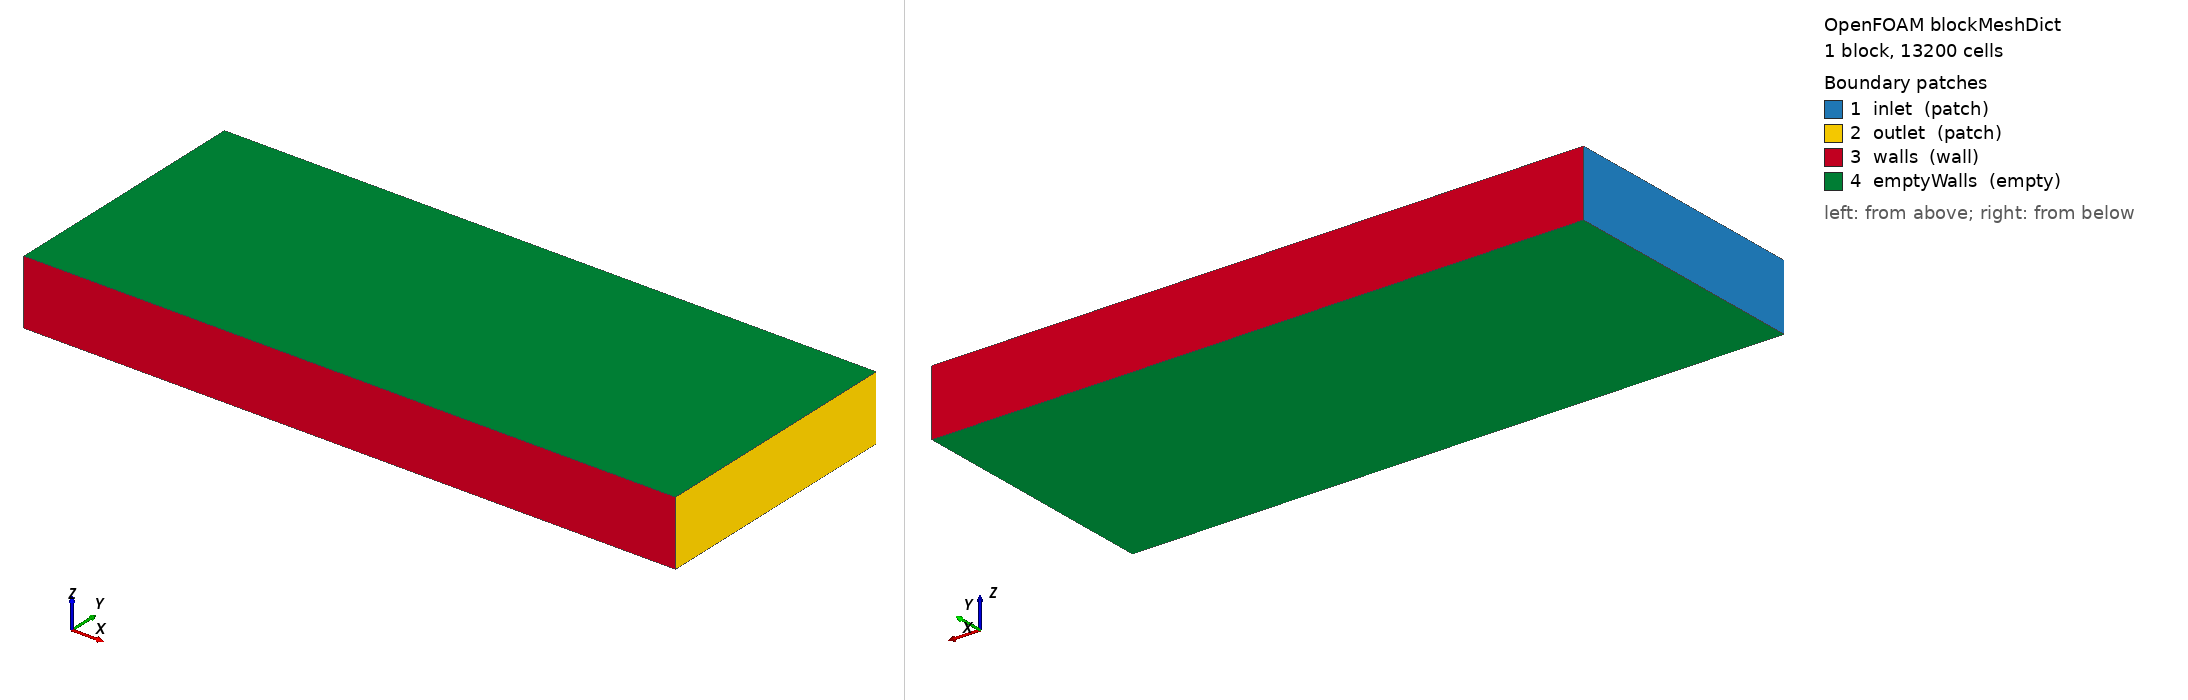

OpenFOAM case: the mesh blockMesh builds from blockMeshDict, 1 block(s), 13200 cells. Boundary patches (legend numbers): 1 inlet (patch), 2 outlet (patch), 3 walls (wall), 4 emptyWalls (empty). Left view from above one corner, right view from below the opposite corner. Boundary conditions: 5 field file(s) under 0/; 4 of 4 drawn patches have an entry in a shipped field file.

=== system/blockMeshDict ===
/*--------------------------------*- C++ -*----------------------------------*\
  =========                 |
  \\      /  F ield         | OpenFOAM: The Open Source CFD Toolbox
   \\    /   O peration     | Website:  https://openfoam.org
    \\  /    A nd           | Version:  9
     \\/     M anipulation  |
\*---------------------------------------------------------------------------*/
FoamFile
{
    format      ascii;
    class       dictionary;
    object      blockMeshDict;
}
// * * * * * * * * * * * * * * * * * * * * * * * * * * * * * * * * * * * * * //

// convertToMeters 1;

vertices
(
    (0 0 0)          // 0
    (1 0 0)          // 1
    (1 .4 0)         // 2
    (0 .4 0)         // 3
    (0 0 0.1)        // 4
    (1 0 0.1)        // 5 
    (1 .4 0.1)       // 6
    (0 .4 0.1)       // 7
);

blocks
(
    hex (0 1 2 3 4 5 6 7) (220 60 1) simpleGrading (1 1 1)
);

edges
(
);

boundary
(
    inlet
    {
        type patch;
        faces
        (
            // (0 4 7 3)
            (0 3 7 4)
        );
    }
    outlet
    {
        type patch;
        faces
        (
            // (2 6 5 1)
            (1 5 6 2)
        );
    }
    walls
    {
        type wall;
        faces
        (
            (7 3 2 6)
            (0 4 5 1)
        );
    }
    emptyWalls
    {
        type empty;
        faces
        (
            (2 3 0 1)
            (5 4 7 6)
        );
    }
);

mergePatchPairs
(
);

// ************************************************************************* //


=== system/controlDict ===
/*--------------------------------*- C++ -*----------------------------------*\
  =========                 |
  \\      /  F ield         | OpenFOAM: The Open Source CFD Toolbox
   \\    /   O peration     | Website:  https://openfoam.org
    \\  /    A nd           | Version:  9
     \\/     M anipulation  |
\*---------------------------------------------------------------------------*/
FoamFile
{
    format      ascii;
    class       dictionary;
    location    "system";
    object      controlDict;
}
// * * * * * * * * * * * * * * * * * * * * * * * * * * * * * * * * * * * * * //

application     impesFoam;

startFrom       startTime;

startTime       0;

stopAt          endTime;

endTime         10000;

deltaT          2;

writeControl    runTime;

writeInterval   500

purgeWrite      0;

writeFormat     ascii;

writePrecision  6;

writeCompression off;

timeFormat      general;

timePrecision   6;

runTimeModifiable true;

libs
(
    "libmyPorousMediumBCs.so"
);

// ************************************************************************* //


DebugSwitches
{
    dimensionSet 0;
}


=== 0/Sb ===
/*--------------------------------*- C++ -*----------------------------------*\
  =========                 |
  \\      /  F ield         | OpenFOAM: The Open Source CFD Toolbox
   \\    /   O peration     | Website:  https://openfoam.org
    \\  /    A nd           | Version:  9
     \\/     M anipulation  |
\*---------------------------------------------------------------------------*/
FoamFile
{
    version     2.0;
    format      ascii;
    class       volScalarField;
    location    "0";
    object      Sb;
}
// * * * * * * * * * * * * * * * * * * * * * * * * * * * * * * * * * * * * * //

dimensions      [0 0 0 0 0 0 0];

internalField   uniform 0.8999;

boundaryField
{
    inlet
    {
        type            zeroGradient;
    }

    outlet
    {
        type            zeroGradient;
    }

    walls
    {
        type            zeroGradient;
    }

    emptyWalls
    {
        type            empty;
    }
}

// ************************************************************************* //


=== 0/Ua ===
/*--------------------------------*- C++ -*----------------------------------*\
  =========                 |
  \\      /  F ield         | OpenFOAM: The Open Source CFD Toolbox
   \\    /   O peration     | Website:  https://openfoam.org
    \\  /    A nd           | Version:  9
     \\/     M anipulation  |
\*---------------------------------------------------------------------------*/
FoamFile
{
    version     2.0;
    format      ascii;
    class       volVectorField;
    location    "0";
    object      Ua;
}
// * * * * * * * * * * * * * * * * * * * * * * * * * * * * * * * * * * * * * //

dimensions      [0 0 0 0 0 0 0];    // m/s

internalField   uniform (0 0 0);

boundaryField
{
    inlet
    {
        type            fixedValue;
        value           uniform (1.0e-5 0 0);
    }

    outlet
    {
        type            zeroGradient;
    }

    walls
    {
        type            slip;
    }

    emptyWalls
    {
        type            empty;
    }
}

// ************************************************************************* //


=== 0/Ub ===
/*--------------------------------*- C++ -*----------------------------------*\
  =========                 |
  \\      /  F ield         | OpenFOAM: The Open Source CFD Toolbox
   \\    /   O peration     | Website:  https://openfoam.org
    \\  /    A nd           | Version:  9
     \\/     M anipulation  |
\*---------------------------------------------------------------------------*/
FoamFile
{
    version     2.0;
    format      ascii;
    class       volVectorField;
    location    "0";
    object      Ub;
}
// * * * * * * * * * * * * * * * * * * * * * * * * * * * * * * * * * * * * * //

dimensions      [0 0 0 0 0 0 0];    // m/s

internalField   uniform (0 0 0);

boundaryField
{
    inlet
    {
        type            fixedValue;
        value           uniform (0 0 0);
    }

    outlet
    {
        type            zeroGradient;
    }

    walls
    {
        type            slip;
    }

    emptyWalls
    {
        type            empty;
    }
}

// ************************************************************************* //


=== 0/p ===
/*--------------------------------*- C++ -*----------------------------------*\
  =========                 |
  \\      /  F ield         | OpenFOAM: The Open Source CFD Toolbox
   \\    /   O peration     | Website:  https://openfoam.org
    \\  /    A nd           | Version:  9
     \\/     M anipulation  |
\*---------------------------------------------------------------------------*/
FoamFile
{
    version     2.0;
    format      ascii;
    class       volScalarField;
    location    "0";
    object      p;
}
// * * * * * * * * * * * * * * * * * * * * * * * * * * * * * * * * * * * * * //

dimensions      [0 0 0 0 0 0 0];    // Pa

internalField   uniform 0;

boundaryField
{
    outlet
    {
        type            fixedValue;
        value           uniform 0.0;
    }

    inlet
    {
        type                darcyGradPressure;
        value               uniform 0.0;
    }

    walls
    {
        type            zeroGradient;
    }

    emptyWalls
    {
        type            empty;
    }
}

// ************************************************************************* //


Also in the case, not shown: 0/K (244091 bytes, source omitted); constant/polyMesh/points (numeric list).
